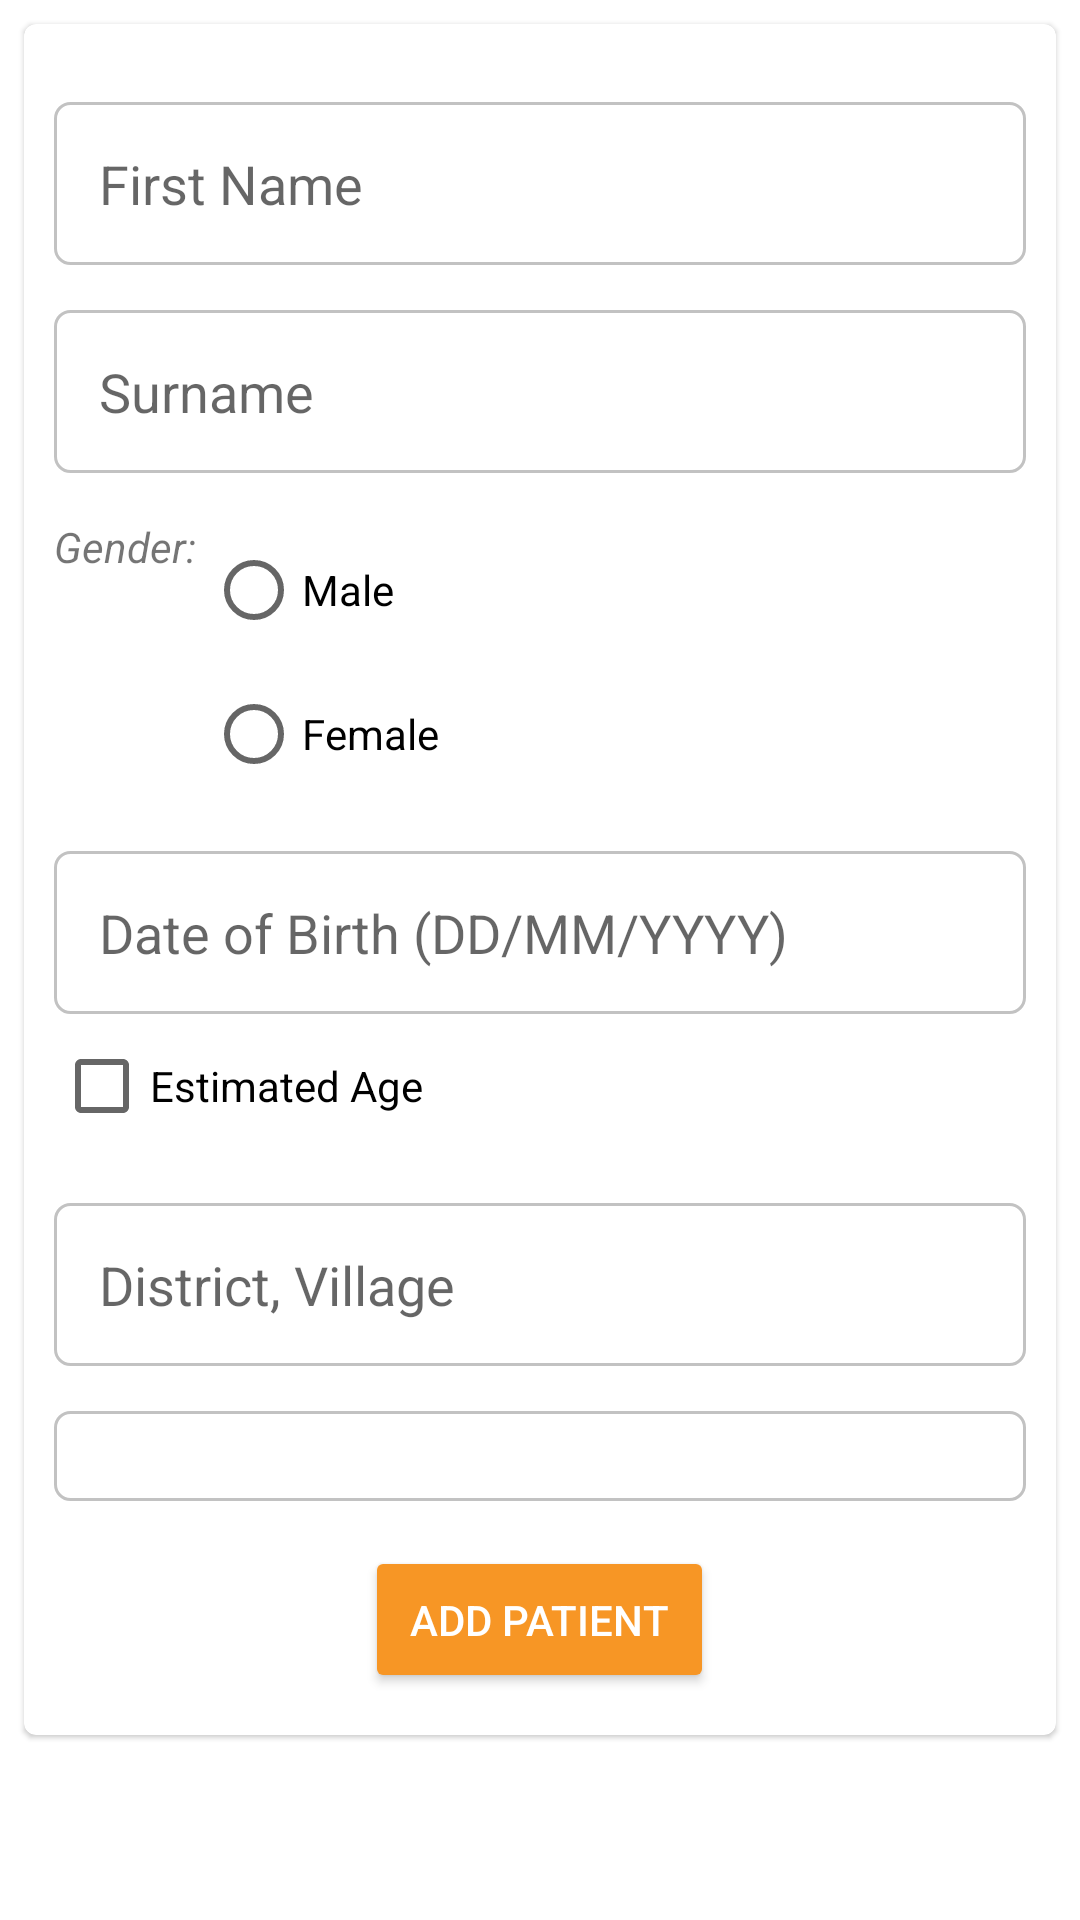

Android layout source for this screen:
<!-- AndroidManifest.xml: application theme Theme.EGPAF -->
<!-- res/layout/fragment_create_patient.xml -->
<?xml version="1.0" encoding="utf-8"?>
<androidx.constraintlayout.widget.ConstraintLayout xmlns:android="http://schemas.android.com/apk/res/android"
    xmlns:tools="http://schemas.android.com/tools"
    android:layout_width="match_parent"
    android:layout_height="match_parent"
    xmlns:app="http://schemas.android.com/apk/res-auto"
    android:orientation="vertical"
    app:layout_behavior="com.google.android.material.appbar.AppBarLayout$ScrollingViewBehavior"
    tools:context=".CreatePatientFragment">

    <com.google.android.material.card.MaterialCardView
        android:layout_width="match_parent"
        android:layout_height="wrap_content"
        android:layout_margin="8dp"
        app:layout_constraintEnd_toEndOf="parent"
        app:layout_constraintStart_toStartOf="parent"
        app:layout_constraintTop_toTopOf="parent">

        <LinearLayout
            android:layout_width="match_parent"
            android:layout_height="wrap_content"
            android:orientation="vertical"
            android:paddingHorizontal="10dp"
            app:layout_behavior="com.google.android.material.appbar.AppBarLayout$ScrollingViewBehavior">

            <ProgressBar
                android:id="@+id/addPatientProgressBar"
                style="?android:attr/progressBarStyleHorizontal"
                android:layout_width="match_parent"
                android:layout_height="wrap_content"
                android:layout_marginBottom="10dp"
                android:indeterminateOnly="true"
                android:visibility="invisible" />

            
            <EditText
                android:id="@+id/createPatientFirstName"
                android:layout_width="match_parent"
                android:layout_height="wrap_content"
                android:layout_marginBottom="15dp"
                android:autofillHints="First Name"
                android:background="@drawable/input_background"
                android:ems="10"
                android:hint="@string/app_sign_up_first_name"
                android:inputType="textPersonName"
                android:padding="15dp" />

            <EditText
                android:id="@+id/createPatientSurname"
                android:layout_width="match_parent"
                android:layout_height="wrap_content"
                android:layout_marginBottom="15dp"
                android:autofillHints="Surname"
                android:background="@drawable/input_background"
                android:ems="10"
                android:hint="@string/app_sign_up_surname"
                android:inputType="textPersonName"
                android:padding="15dp" />

            <LinearLayout
                android:layout_width="match_parent"
                android:layout_height="wrap_content"
                android:layout_marginBottom="15dp"
                android:orientation="horizontal">

                <TextView
                    android:layout_width="wrap_content"
                    android:layout_height="wrap_content"
                    android:text="Gender: "
                    android:textStyle="italic" />

                <RadioGroup
                    android:id="@+id/patientGenderRadioGroup"
                    android:layout_width="match_parent"
                    android:layout_height="wrap_content"
                    android:checkedButton="@+id/radio_button_1">

                    <RadioButton
                        android:id="@+id/rbMale"
                        android:layout_width="match_parent"
                        android:layout_height="match_parent"
                        android:text="@string/male" />

                    <RadioButton
                        android:id="@+id/rdFemale"
                        android:layout_width="match_parent"
                        android:layout_height="match_parent"
                        android:text="@string/female" />
                </RadioGroup>

            </LinearLayout>

            <EditText
                android:id="@+id/createPatientDOB"
                android:layout_width="match_parent"
                android:layout_height="wrap_content"
                android:autofillHints="Date of Birth"
                android:background="@drawable/input_background"
                android:ems="10"
                android:hint="@string/date_of_birth"
                android:inputType="date"
                android:padding="15dp" />


            <CheckBox
                android:id="@+id/patientEstimatedDOBCheckBox"
                android:layout_width="match_parent"
                android:layout_height="wrap_content"
                android:layout_marginBottom="15dp"
                android:checked="false"
                android:text="@string/estimated" />

            <EditText
                android:id="@+id/createPatientAddress"
                android:layout_width="match_parent"
                android:layout_height="wrap_content"
                android:layout_marginBottom="15dp"
                android:autofillHints="Address"
                android:background="@drawable/input_background"
                android:ems="10"
                android:hint="@string/address"
                android:inputType="text"
                android:padding="15dp" />

            <Spinner
                android:id="@+id/occupationSpinner"
                android:layout_width="match_parent"
                android:layout_height="wrap_content"
                android:layout_marginBottom="15dp"
                android:background="@drawable/input_background"
                android:ems="10"
                android:padding="15dp" />

            <Button
                android:id="@+id/btnAddPatient"
                android:layout_width="wrap_content"
                android:layout_height="wrap_content"
                android:layout_gravity="center"
                android:layout_marginBottom="14dp"
                android:backgroundTint="@color/yellow_500"
                android:padding="15dp"
                android:text="@string/add_patient"
                android:textColor="@color/white" />

        </LinearLayout>

    </com.google.android.material.card.MaterialCardView>


</androidx.constraintlayout.widget.ConstraintLayout>
<!-- resources referenced by this layout -->
<resources>
  <color name="white">#FFFFFFFF</color>
  <color name="yellow_500">#f79625</color>
  <!-- drawable input_background (drawable) -->
  <?xml version="1.0" encoding="utf-8"?>
  <shape xmlns:android="http://schemas.android.com/apk/res/android">
      <solid android:color="@color/white"/>
      <corners android:radius="5dp"/>
      <stroke android:width="1dp" android:color="@color/colorGray" />
  </shape>
  <string name="add_patient">Add Patient</string>
  <string name="address">District, Village</string>
  <string name="app_sign_up_first_name">First Name</string>
  <string name="app_sign_up_surname">Surname</string>
  <string name="date_of_birth">Date of Birth (DD/MM/YYYY)</string>
  <string name="estimated">Estimated Age</string>
  <string name="female">Female</string>
  <string name="male">Male</string>
  <style name="Theme.EGPAF" parent="Theme.MaterialComponents.Light.NoActionBar">
          
          <item name="colorPrimary">@color/yellow_500</item>
          <item name="colorPrimaryVariant">@color/yellow</item>
          <item name="colorOnPrimary">@color/white</item>
          
          <item name="colorSecondary">@color/teal_200</item>
          <item name="colorSecondaryVariant">@color/teal_700</item>
          <item name="colorOnSecondary">@color/black</item>
          
          <item name="android:statusBarColor" tools:targetApi="l">?attr/colorPrimaryVariant</item>
          
      </style>
  <color name="colorGray">#c2c2c2</color>
  <color name="yellow">#fec542</color>
  <color name="teal_200">#FF03DAC5</color>
  <color name="teal_700">#FF018786</color>
  <color name="black">#FF000000</color>
</resources>
